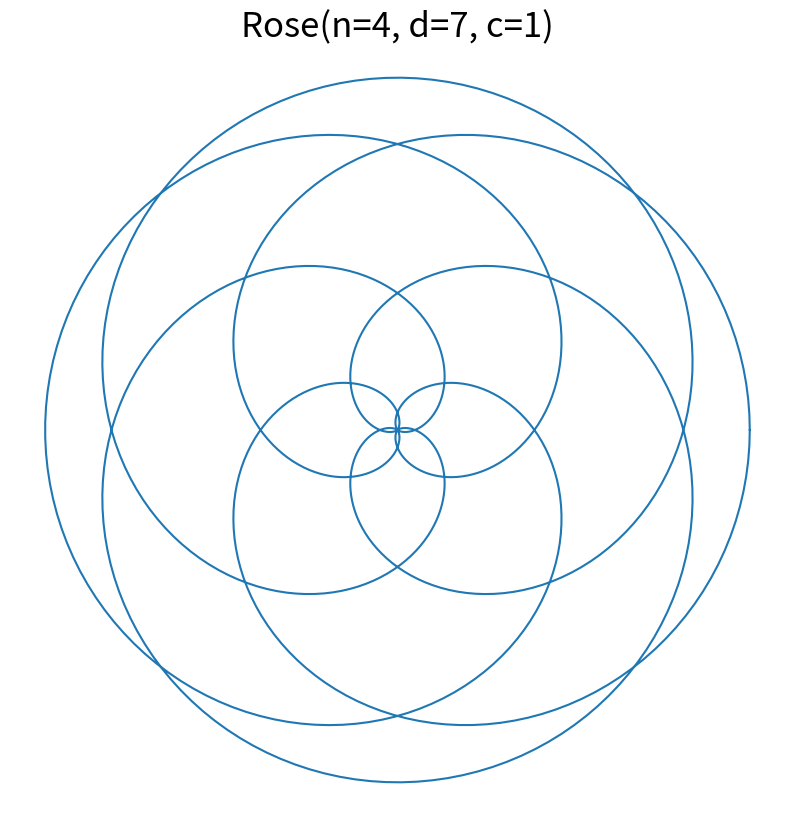

Source code (Python):
import matplotlib.pyplot as plt
import numpy as np

def polar_to_cart(r,th):
    return r*np.cos(th), r*np.sin(th)


def rose(n,d=1,c=0,k=1000,draw=True):
    
    assert type(n) == type(d) == type(k) == int
    
    if n%2 == 0 or d%2 == 0:
        th = np.linspace(0,2*d*np.pi,k)
    else:
        th = np.linspace(0,d*np.pi,k)
    
    r = np.cos(n/d*th)+c
    
    x,y = polar_to_cart(r,th)

    if draw == True:
        fig = plt.figure()
        fig.set_size_inches(10,10)
        plt.axes().set_aspect("equal","datalim")
        plt.axis("off")
        plt.plot(x,y)
        plt.title(f"Rose(n={n}, d={d}, c={c})",fontsize=25)
        
    return x,y


#def maurer_rose(n,m=361,ang=10,draw=True):
#    
#    assert type(n) == type(d) == type(m) == int
#    
#    degrees = ang*np.pi/180
#    print(ang)
#    print(degrees)
#    angles = np.array([degrees*x for x in range(m)])
#    print(angles%(2*np.pi))
#    radii = np.sin(n*angles)
#    
#    x,y = polar_to_cart(radii,angles)
#
#    if draw == True:
#        fig = plt.figure()
#        fig.set_size_inches(10,10)
#        plt.axes().set_aspect("equal","datalim")
#        plt.axis("off")
#        plt.plot(x,y)
#        plt.title(f"MaurerRose(n={n}, d={d}, c={c})",fontsize=25)
#        
#    return x,y



if __name__ == '__main__':
    x,y = rose(4,7,1)
#    maurer_rose(2)
